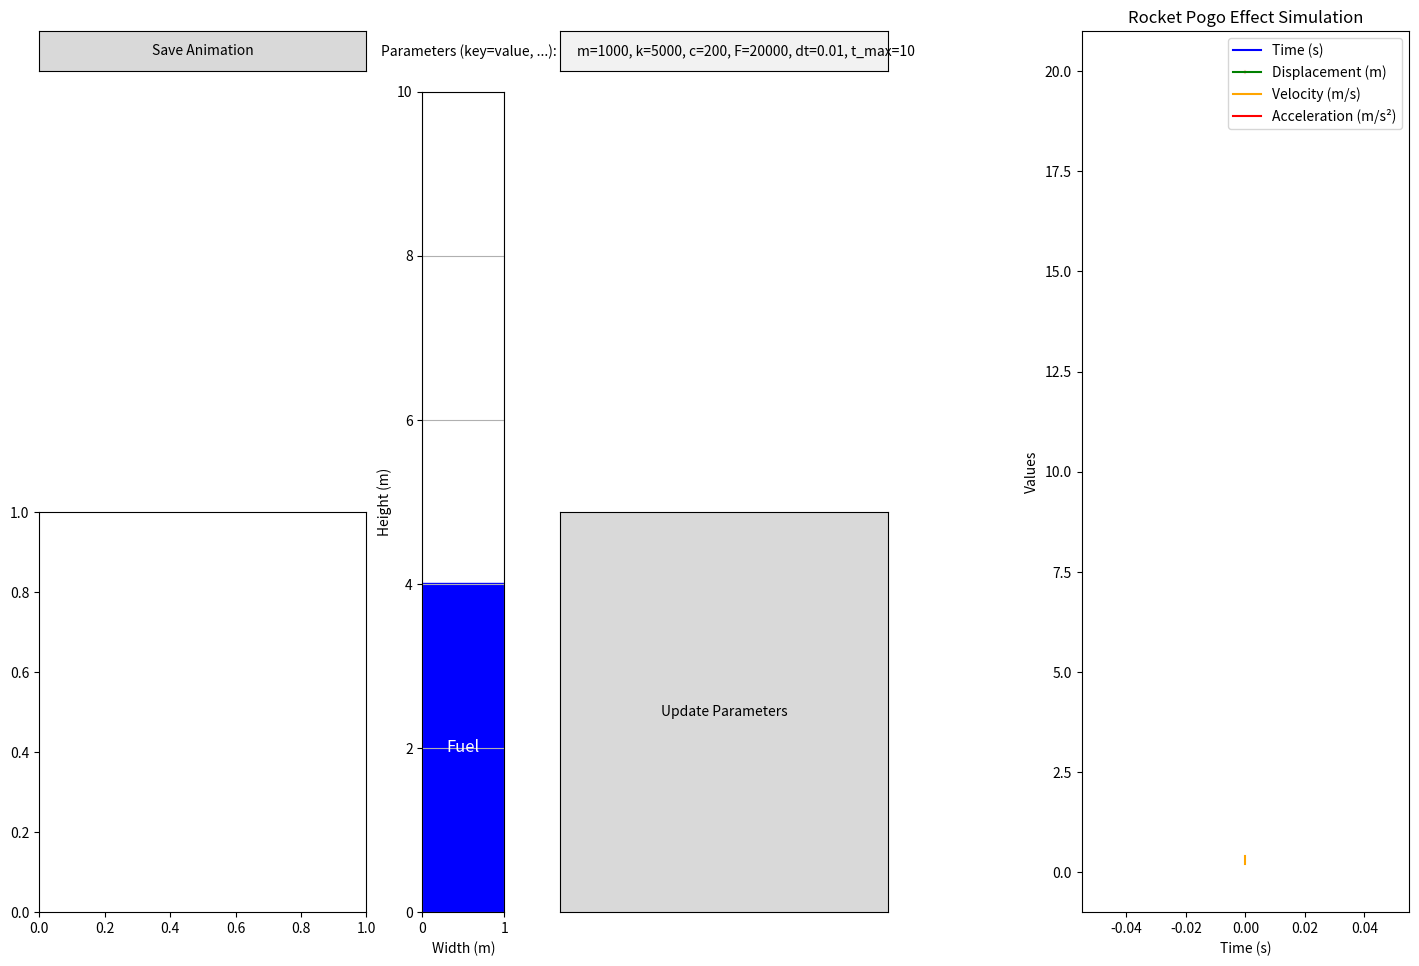

The matplotlib source for this figure:

import numpy as np
import matplotlib.pyplot as plt
from matplotlib.patches import Polygon
from matplotlib.animation import FuncAnimation, PillowWriter
from matplotlib.widgets import Button, TextBox
import matplotlib.gridspec as gridspec

# Initialize parameters with default values
default_params = {
    'm': 1000,      # Mass of the rocket (kg)
    'k': 5000,      # Spring constant (N/m)
    'c': 200,       # Damping coefficient (Ns/m)
    'F': 20000,     # Thrust force (N)
    'dt': 0.01,     # Time step (s)
    't_max': 10,    # Maximum simulation time (s)
    'rocket_width': 1.0,  # Width of the rocket (m)
    'rocket_height': 4.0  # Height of the rocket (m)
}
params = default_params.copy()
x, v = 0.0, 0.0   # Initial displacement and velocity

# Create figure and axis
fig = plt.figure(figsize=(14, 10))
gs = gridspec.GridSpec(3, 3, height_ratios=[0.05, 0.5, 0.5])
ax = plt.subplot(gs[1:, :2])
control_ax = plt.subplot(gs[0, 0])
status_ax = plt.subplot(gs[2, 0])
text_ax = plt.subplot(gs[0, 1])
button_ax = plt.subplot(gs[2, 1])
info_ax = plt.subplot(gs[:, 2])

ax.set_xlim(0, params['rocket_width'])
ax.set_ylim(0, 10)  # Assuming display height is 10m

# Initialize rocket
rocket = Polygon([(0, 0), (params['rocket_width'], 0), (params['rocket_width'], params['rocket_height']), (0, params['rocket_height'])], closed=True, color='blue')
fuel_label = ax.text(0.5 * params['rocket_width'], 0.5 * params['rocket_height'], 'Fuel', ha='center', va='center', color='white', fontsize=12)
ax.add_patch(rocket)

# Function to update rocket position
def update(frame):
    global x, v, rocket, fuel_label
    a = (params['F'] - params['k'] * x - params['c'] * v) / params['m']
    v += a * params['dt']
    x += v * params['dt']
    
    # Reflect motion at edges
    if x < 0:
        x = -x
        v = -v
    elif x + params['rocket_height'] > 10:  # Assuming display height is 10m
        x = 10 - params['rocket_height'] - (x + params['rocket_height'] - 10)
        v = -v
    
    rocket.set_xy([(0, x), (params['rocket_width'], x), (params['rocket_width'], x + params['rocket_height']), (0, x + params['rocket_height'])])
    fuel_label.set_position((0.5 * params['rocket_width'], x + 0.5 * params['rocket_height']))
    
    # Update graphs
    time_points.append(frame * params['dt'])
    displacement_points.append(x)
    velocity_points.append(v)
    acceleration_points.append(a)
    update_graphs()
    
    return [rocket, fuel_label]

# Initialize graphs
time_points = []
displacement_points = []
velocity_points = []
acceleration_points = []

time_line, = info_ax.plot([], [], label='Time (s)', color='blue')
displacement_line, = info_ax.plot([], [], label='Displacement (m)', color='green')
velocity_line, = info_ax.plot([], [], label='Velocity (m/s)', color='orange')
acceleration_line, = info_ax.plot([], [], label='Acceleration (m/s²)', color='red')
info_ax.legend(loc='upper right')
info_ax.set_xlabel('Time (s)')
info_ax.set_ylabel('Values')
info_ax.set_title('Rocket Dynamics')

# Function to update graphs
def update_graphs():
    time_line.set_data(time_points, displacement_points)
    displacement_line.set_data(time_points, displacement_points)
    velocity_line.set_data(time_points, velocity_points)
    acceleration_line.set_data(time_points, acceleration_points)
    info_ax.relim()
    info_ax.autoscale_view()
    fig.canvas.draw()

# Function to reset rocket
def reset_rocket():
    global rocket, fuel_label, x, v
    x, v = 0.0, 0.0
    ax.patches.clear()
    ax.texts.clear()
    rocket = Polygon([(0, 0), (params['rocket_width'], 0), (params['rocket_width'], params['rocket_height']), (0, params['rocket_height'])], closed=True, color='blue')
    fuel_label = ax.text(0.5 * params['rocket_width'], 0.5 * params['rocket_height'], 'Fuel', ha='center', va='center', color='white', fontsize=12)
    ax.add_patch(rocket)

# Function to update simulation parameters
def update_parameters():
    param_text = param_textbox.text
    param_list = param_text.split(',')
    try:
        for param in param_list:
            key, value = param.split('=')
            key = key.strip()
            value = float(value.strip())
            if key in params:
                params[key] = value
        reset_rocket()
    except ValueError as e:
        print(f"Error parsing parameters: {e}")

# Function to save animation
def save_animation(event):
    writer = PillowWriter(fps=24)
    ani.save('rocket_animation.gif', writer=writer, dpi=100)
    status_ax.clear()
    status_ax.text(0.5, 0.5, "Animation saved as 'rocket_animation.gif'.", ha='center', va='center', fontsize=12)
    status_ax.axis('off')
    plt.draw()

# Animation
ani = FuncAnimation(fig, update, frames=np.arange(0, params['t_max'], params['dt']), blit=True, interval=10)

# Control UI
param_textbox = TextBox(text_ax, 'Parameters (key=value, ...):', initial="m=1000, k=5000, c=200, F=20000, dt=0.01, t_max=10")
update_button = Button(button_ax, 'Update Parameters')
update_button.on_clicked(lambda event: update_parameters())

save_button = Button(control_ax, 'Save Animation')
save_button.on_clicked(save_animation)

plt.title('Rocket Pogo Effect Simulation')
ax.set_xlabel('Width (m)')
ax.set_ylabel('Height (m)')
ax.set_aspect('equal', adjustable='box')
ax.grid(True)
fig.tight_layout()

plt.show()
